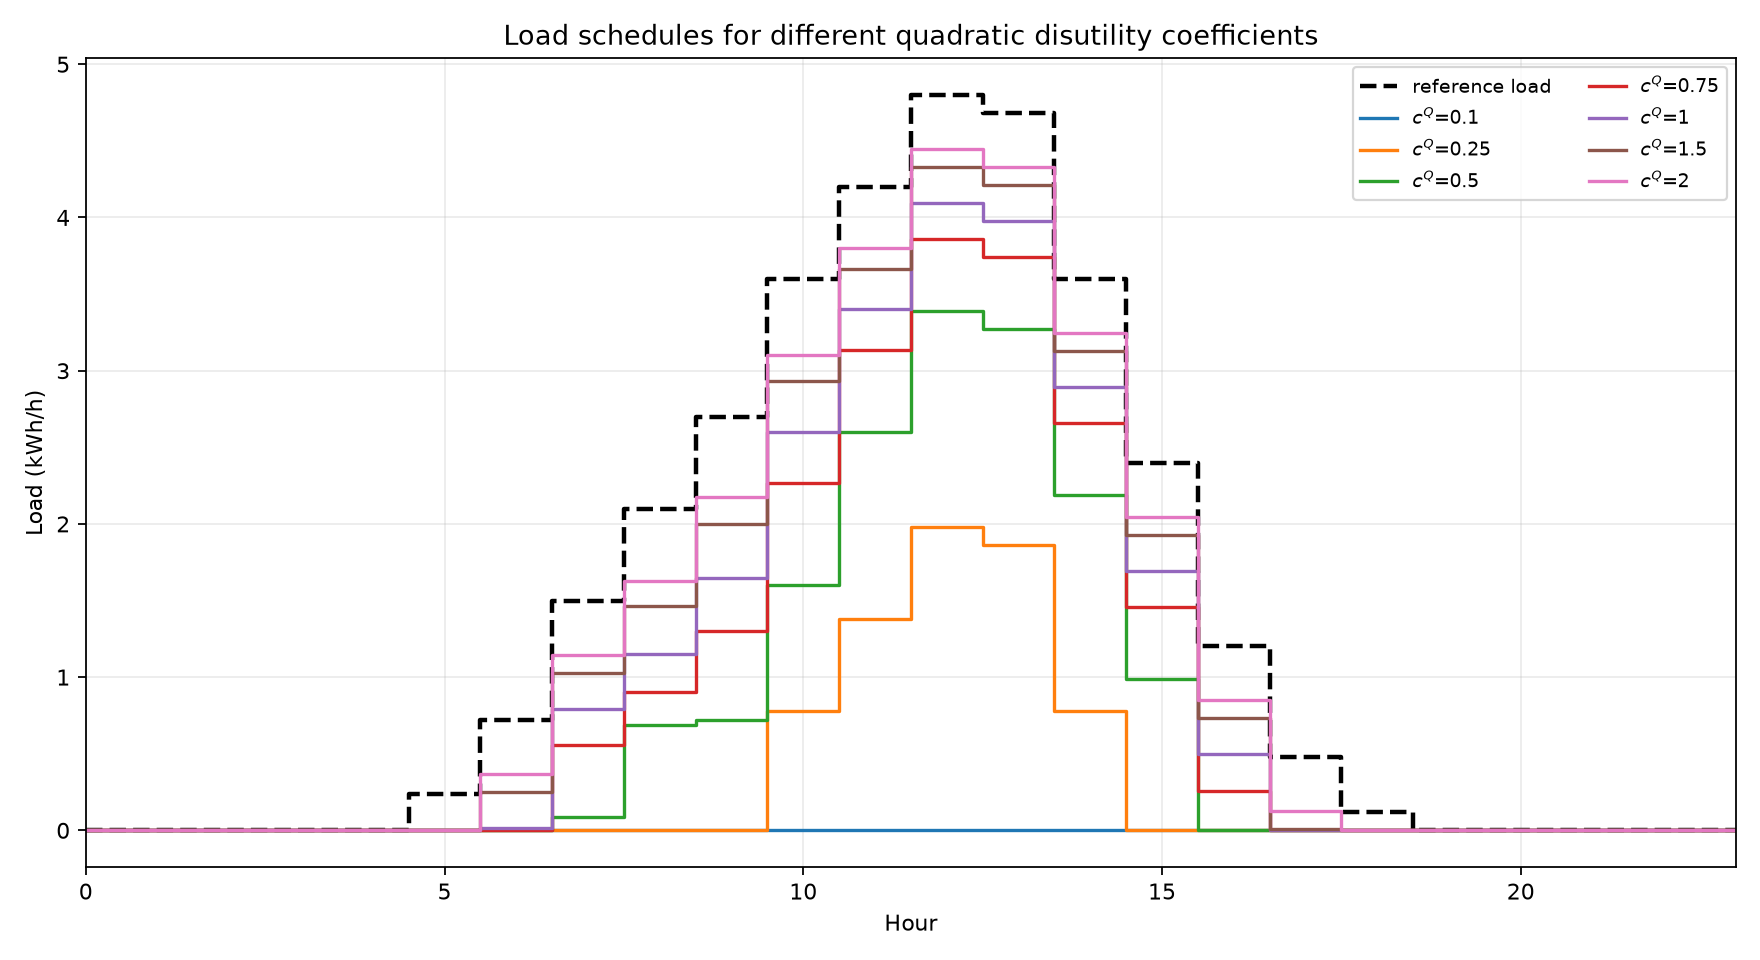

Source data for this figure (header and first rows):
cQ_DKK_per_kWh2, procurement_cost_DKK, total_disutility_DKK, daily_energy_kWh, total_absolute_deviation_kWh, deviation_bound_hours
0.1, -1.47, 11.05, 8.159767128707902e-09, 32.34, 14
0.25, 8.09, 15.43, 6.78, 25.56, 9
0.5, 20.85, 12.33, 15.54, 16.8, 5
0.75, 28.23, 9.328, 20.14, 12.2, 4
1.0, 32.54, 7.427, 22.77, 9.575, 3
1.5, 37.31, 5.189, 25.69, 6.653, 2
2.0, 39.85, 3.955, 27.26, 5.08, 2
